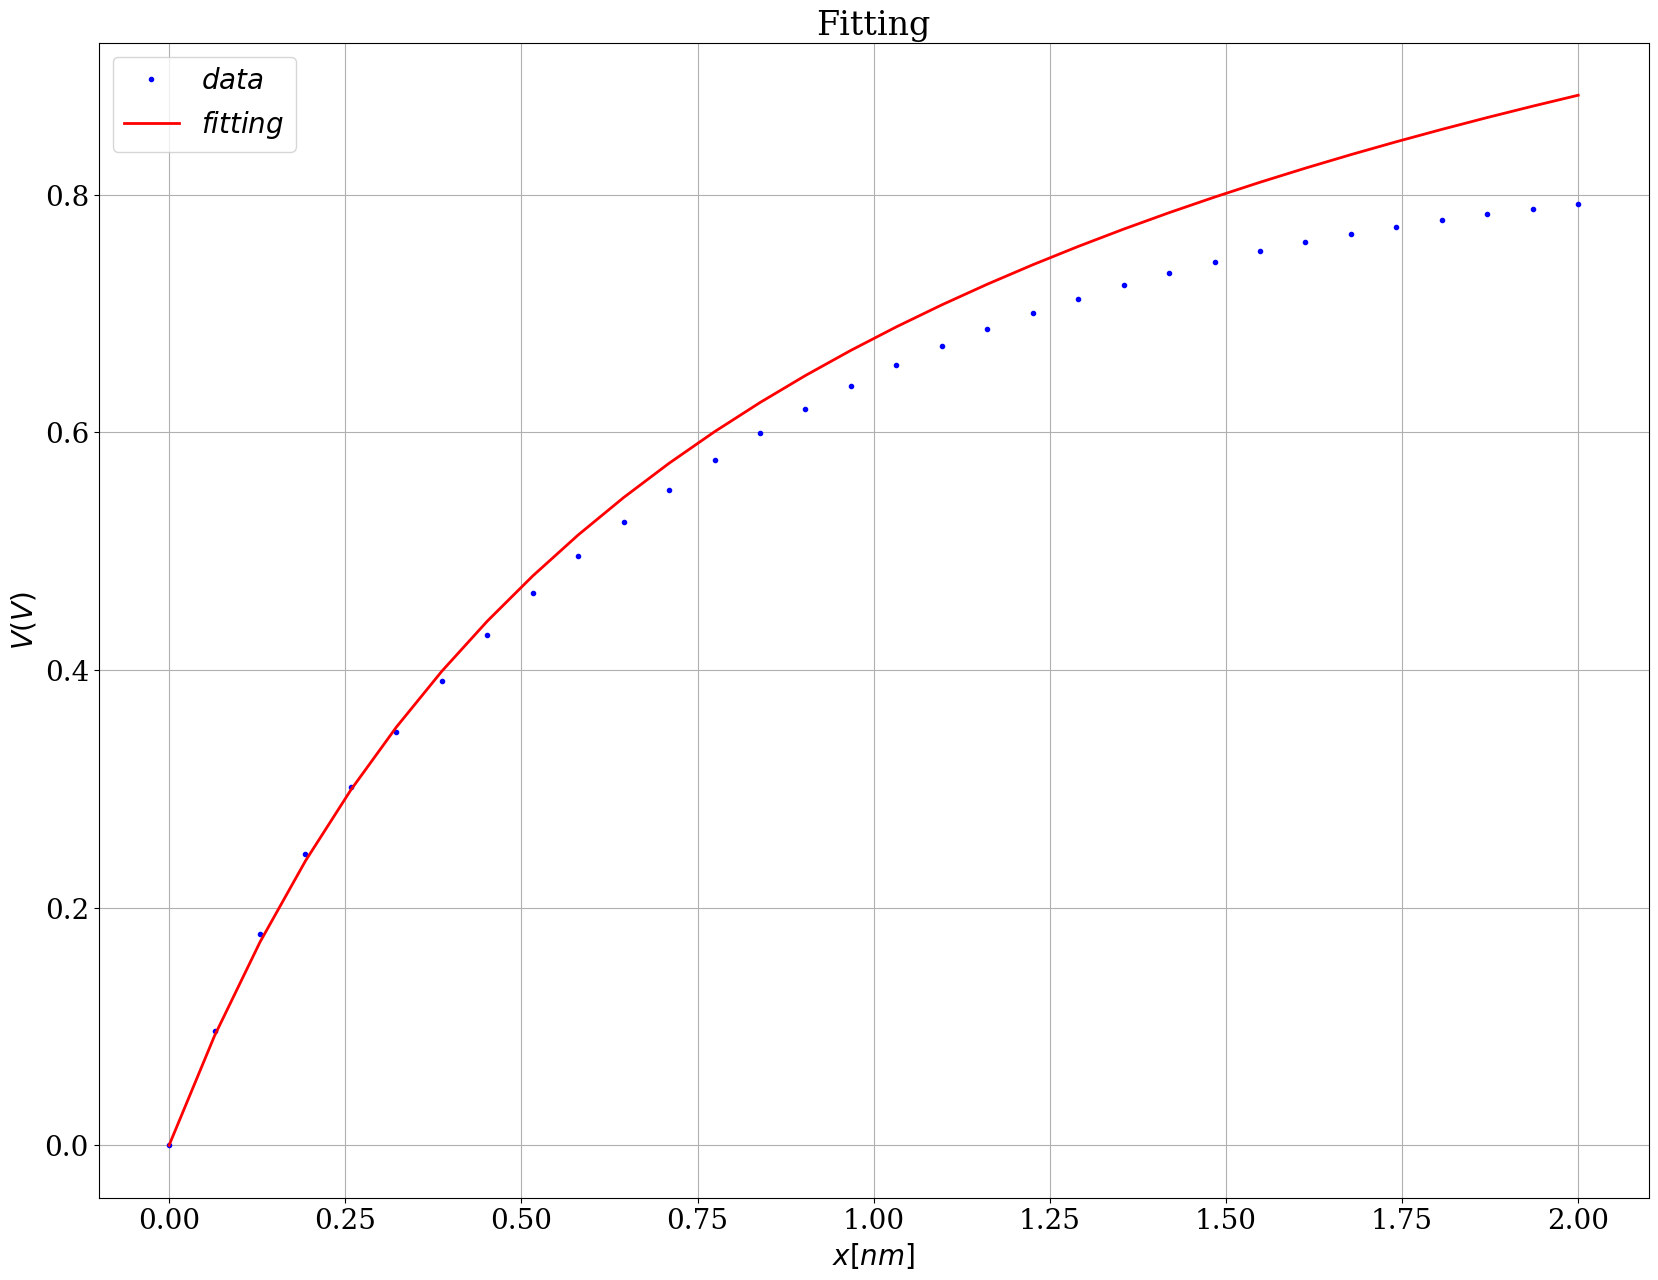

Write Python code to recreate this figure.
#!/usr/bin/env python

import matplotlib
import matplotlib.pyplot as plt
import numpy as np

matplotlib.rcParams["font.family"] = "Serif"
matplotlib.rcParams["font.size"] = 20
matplotlib.rcParams["axes.labelsize"] = 20
matplotlib.rcParams["xtick.labelsize"] = 20
matplotlib.rcParams["ytick.labelsize"] = 20
matplotlib.rcParams["legend.fontsize"] = 20

fig = plt.figure(figsize=(20,15))
ax = fig.gca()
ax.grid()
ax.set_xlabel(r"$x [nm]$")
ax.set_ylabel(r"$V (V)$")
ax.set_title(r"Fitting")

x = np.array([0.0000000000000000E+00,0.6451612710952759E-01,0.1290322542190552E+00,0.1935483813285828E+00,0.2580645084381104E+00,0.3225806355476379E+00,0.3870967626571655E+00,0.4516128897666931E+00,0.5161290168762207E+00,0.5806451439857483E+00,0.6451612710952759E+00,0.7096773982048035E+00,0.7741935253143311E+00,0.8387096524238586E+00,0.9032257795333862E+00,0.9677419066429138E+00,0.1032258033752441E+01,0.1096774220466614E+01,0.1161290287971497E+01,0.1225806474685669E+01,0.1290322542190552E+01,0.1354838728904724E+01,0.1419354796409607E+01,0.1483870983123779E+01,0.1548387050628662E+01,0.1612903237342834E+01,0.1677419304847717E+01,0.1741935491561890E+01,0.1806451559066772E+01,0.1870967745780945E+01,0.1935483813285828E+01,0.2000000000000000E+01])
y = np.array([0.0000000000000000E+00,0.9652590006589890E-01,0.1775107532739639E+00,0.2450877428054810E+00,0.3013900220394135E+00,0.3481438159942627E+00,0.3906474709510803E+00,0.4295052289962769E+00,0.4649462103843689E+00,0.4962473511695862E+00,0.5248861908912659E+00,0.5518437027931213E+00,0.5769487023353577E+00,0.5994145870208740E+00,0.6198441982269287E+00,0.6388790011405945E+00,0.6565524935722351E+00,0.6724819540977478E+00,0.6867798566818237E+00,0.7001067996025085E+00,0.7124816775321960E+00,0.7238235473632812E+00,0.7339950799942017E+00,0.7434397339820862E+00,0.7521697878837585E+00,0.7601030468940735E+00,0.7668657898902893E+00,0.7730856537818909E+00,0.7787708044052124E+00,0.7839282751083374E+00,0.7880735993385315E+00,0.7918218374252319E+00])

ax.plot(x,y,"bo",linewidth=2,markersize=3,label=r"$data$")

x = np.array([0.0000000000000000E+00,0.6451612710952759E-01,0.1290322542190552E+00,0.1935483813285828E+00,0.2580645084381104E+00,0.3225806355476379E+00,0.3870967626571655E+00,0.4516128897666931E+00,0.5161290168762207E+00,0.5806451439857483E+00,0.6451612710952759E+00,0.7096773982048035E+00,0.7741935253143311E+00,0.8387096524238586E+00,0.9032257795333862E+00,0.9677419066429138E+00,0.1032258033752441E+01,0.1096774220466614E+01,0.1161290287971497E+01,0.1225806474685669E+01,0.1290322542190552E+01,0.1354838728904724E+01,0.1419354796409607E+01,0.1483870983123779E+01,0.1548387050628662E+01,0.1612903237342834E+01,0.1677419304847717E+01,0.1741935491561890E+01,0.1806451559066772E+01,0.1870967745780945E+01,0.1935483813285828E+01,0.2000000000000000E+01])
y = np.array([0.0000000000000000E+00,0.9212446808533203E-01,0.1709833402245183E+00,0.2392969189039630E+00,0.2990893116860057E+00,0.3518977559141336E+00,0.3989107023154856E+00,0.4410614261478160E+00,0.4790930250046981E+00,0.5136045123341895E+00,0.5450841246917184E+00,0.5739337979043792E+00,0.6004874282621789E+00,0.6250246851030621E+00,0.6477815898052233E+00,0.6689587111880481E+00,0.6887275812092795E+00,0.7072357826582417E+00,0.7246109105960351E+00,0.7409640046044464E+00,0.7563919449904732E+00,0.7709798459183295E+00,0.7848025934891961E+00,0.7979265227655199E+00,0.8104104276211855E+00,0.8223067710194427E+00,0.8336623538310328E+00,0.8445192122833821E+00,0.8549150617427708E+00,0.8648839791510112E+00,0.8744566955042029E+00,0.8836611270866439E+00])

ax.plot(x,y,"r-",linewidth=2,markersize=3,label=r"$fitting$")

ax.legend(loc="best")

plt.savefig("fitting.png")
plt.show()

